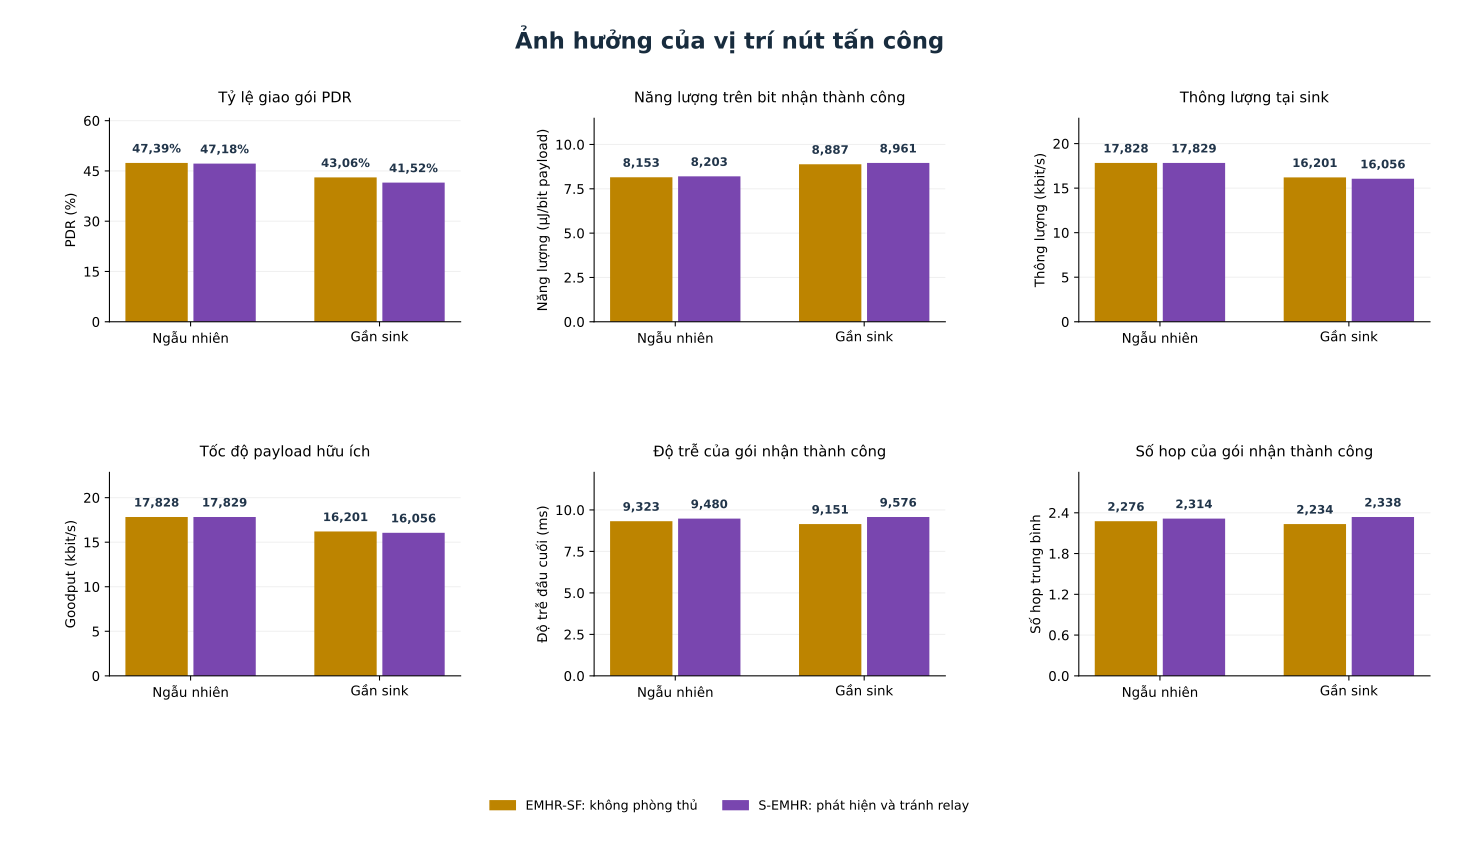

Data behind this chart, as committed beside it:
scenario, rho, p_drop, placement, case_id, metric, estimand, n_not_completed, n_undefined_among_completed, n_expected, n_used, n_missing, coverage, mean, sample_std_ddof1, ci95_low, ci95_high, ci_method, meets_30_seed_requirement
EMHR_SF, 0.05, 0.5, random, EMHR_SF_r0.05_d0.5_random, pdr, mean_per_independent_seed, 0, 0, 30, 30, 0, 1.0, 0.4739, 0.04506, 0.4571, 0.4907, Student_t_pointwise, True
EMHR_SF, 0.05, 0.5, near_sink, EMHR_SF_r0.05_d0.5_near_sink, pdr, mean_per_independent_seed, 0, 0, 30, 30, 0, 1.0, 0.4306, 0.04856, 0.4125, 0.4487, Student_t_pointwise, True
SF3, 0.05, 0.5, random, SF3_r0.05_d0.5_random, pdr, mean_per_independent_seed, 0, 0, 30, 30, 0, 1.0, 0.4718, 0.04478, 0.4551, 0.4885, Student_t_pointwise, True
SF3, 0.05, 0.5, near_sink, SF3_r0.05_d0.5_near_sink, pdr, mean_per_independent_seed, 0, 0, 30, 30, 0, 1.0, 0.4152, 0.05808, 0.3935, 0.4369, Student_t_pointwise, True
EMHR_SF, 0.05, 0.5, random, EMHR_SF_r0.05_d0.5_random, energy_per_payload_bit_j, mean_per_independent_seed, 0, 0, 30, 30, 0, 1.0, 8.15255787896796e-06, 4.6342223551927377e-07, 7.979513172314905e-06, 8.325602585621013e-06, Student_t_pointwise, True
EMHR_SF, 0.05, 0.5, near_sink, EMHR_SF_r0.05_d0.5_near_sink, energy_per_payload_bit_j, mean_per_independent_seed, 0, 0, 30, 30, 0, 1.0, 8.88656387119494e-06, 7.604903252508891e-07, 8.602592116801094e-06, 9.170535625588784e-06, Student_t_pointwise, True
SF3, 0.05, 0.5, random, SF3_r0.05_d0.5_random, energy_per_payload_bit_j, mean_per_independent_seed, 0, 0, 30, 30, 0, 1.0, 8.202865445427212e-06, 4.707182669476839e-07, 8.02709635586481e-06, 8.378634534989614e-06, Student_t_pointwise, True
SF3, 0.05, 0.5, near_sink, SF3_r0.05_d0.5_near_sink, energy_per_payload_bit_j, mean_per_independent_seed, 0, 0, 30, 30, 0, 1.0, 8.961178963509884e-06, 9.46429178190769e-07, 8.607776500366526e-06, 9.314581426653242e-06, Student_t_pointwise, True
EMHR_SF, 0.05, 0.5, random, EMHR_SF_r0.05_d0.5_random, throughput_bps, mean_per_independent_seed, 0, 0, 30, 30, 0, 1.0, 17828, 2389, 16936, 18720, Student_t_pointwise, True
EMHR_SF, 0.05, 0.5, near_sink, EMHR_SF_r0.05_d0.5_near_sink, throughput_bps, mean_per_independent_seed, 0, 0, 30, 30, 0, 1.0, 16201, 2399, 15305, 17097, Student_t_pointwise, True
SF3, 0.05, 0.5, random, SF3_r0.05_d0.5_random, throughput_bps, mean_per_independent_seed, 0, 0, 30, 30, 0, 1.0, 17829, 2391, 16937, 18722, Student_t_pointwise, True
SF3, 0.05, 0.5, near_sink, SF3_r0.05_d0.5_near_sink, throughput_bps, mean_per_independent_seed, 0, 0, 30, 30, 0, 1.0, 16056, 2670, 15060, 17053, Student_t_pointwise, True
EMHR_SF, 0.05, 0.5, random, EMHR_SF_r0.05_d0.5_random, goodput_bps, mean_per_independent_seed, 0, 0, 30, 30, 0, 1.0, 17828, 2389, 16936, 18720, Student_t_pointwise, True
EMHR_SF, 0.05, 0.5, near_sink, EMHR_SF_r0.05_d0.5_near_sink, goodput_bps, mean_per_independent_seed, 0, 0, 30, 30, 0, 1.0, 16201, 2399, 15305, 17097, Student_t_pointwise, True
SF3, 0.05, 0.5, random, SF3_r0.05_d0.5_random, goodput_bps, mean_per_independent_seed, 0, 0, 30, 30, 0, 1.0, 17829, 2391, 16937, 18722, Student_t_pointwise, True
SF3, 0.05, 0.5, near_sink, SF3_r0.05_d0.5_near_sink, goodput_bps, mean_per_independent_seed, 0, 0, 30, 30, 0, 1.0, 16056, 2670, 15060, 17053, Student_t_pointwise, True
EMHR_SF, 0.05, 0.5, random, EMHR_SF_r0.05_d0.5_random, mean_latency_s, mean_per_independent_seed, 0, 0, 30, 30, 0, 1.0, 0.009323, 0.0003161, 0.009205, 0.009441, Student_t_pointwise, True
EMHR_SF, 0.05, 0.5, near_sink, EMHR_SF_r0.05_d0.5_near_sink, mean_latency_s, mean_per_independent_seed, 0, 0, 30, 30, 0, 1.0, 0.009151, 0.0002506, 0.009057, 0.009244, Student_t_pointwise, True
SF3, 0.05, 0.5, random, SF3_r0.05_d0.5_random, mean_latency_s, mean_per_independent_seed, 0, 0, 30, 30, 0, 1.0, 0.00948, 0.000338, 0.009354, 0.009606, Student_t_pointwise, True
SF3, 0.05, 0.5, near_sink, SF3_r0.05_d0.5_near_sink, mean_latency_s, mean_per_independent_seed, 0, 0, 30, 30, 0, 1.0, 0.009576, 0.0003332, 0.009452, 0.009701, Student_t_pointwise, True
EMHR_SF, 0.05, 0.5, random, EMHR_SF_r0.05_d0.5_random, mean_actual_hops, mean_per_independent_seed, 0, 0, 30, 30, 0, 1.0, 2.276, 0.07718, 2.247, 2.305, Student_t_pointwise, True
EMHR_SF, 0.05, 0.5, near_sink, EMHR_SF_r0.05_d0.5_near_sink, mean_actual_hops, mean_per_independent_seed, 0, 0, 30, 30, 0, 1.0, 2.234, 0.06118, 2.211, 2.257, Student_t_pointwise, True
SF3, 0.05, 0.5, random, SF3_r0.05_d0.5_random, mean_actual_hops, mean_per_independent_seed, 0, 0, 30, 30, 0, 1.0, 2.314, 0.08251, 2.284, 2.345, Student_t_pointwise, True
SF3, 0.05, 0.5, near_sink, SF3_r0.05_d0.5_near_sink, mean_actual_hops, mean_per_independent_seed, 0, 0, 30, 30, 0, 1.0, 2.338, 0.08134, 2.308, 2.368, Student_t_pointwise, True
